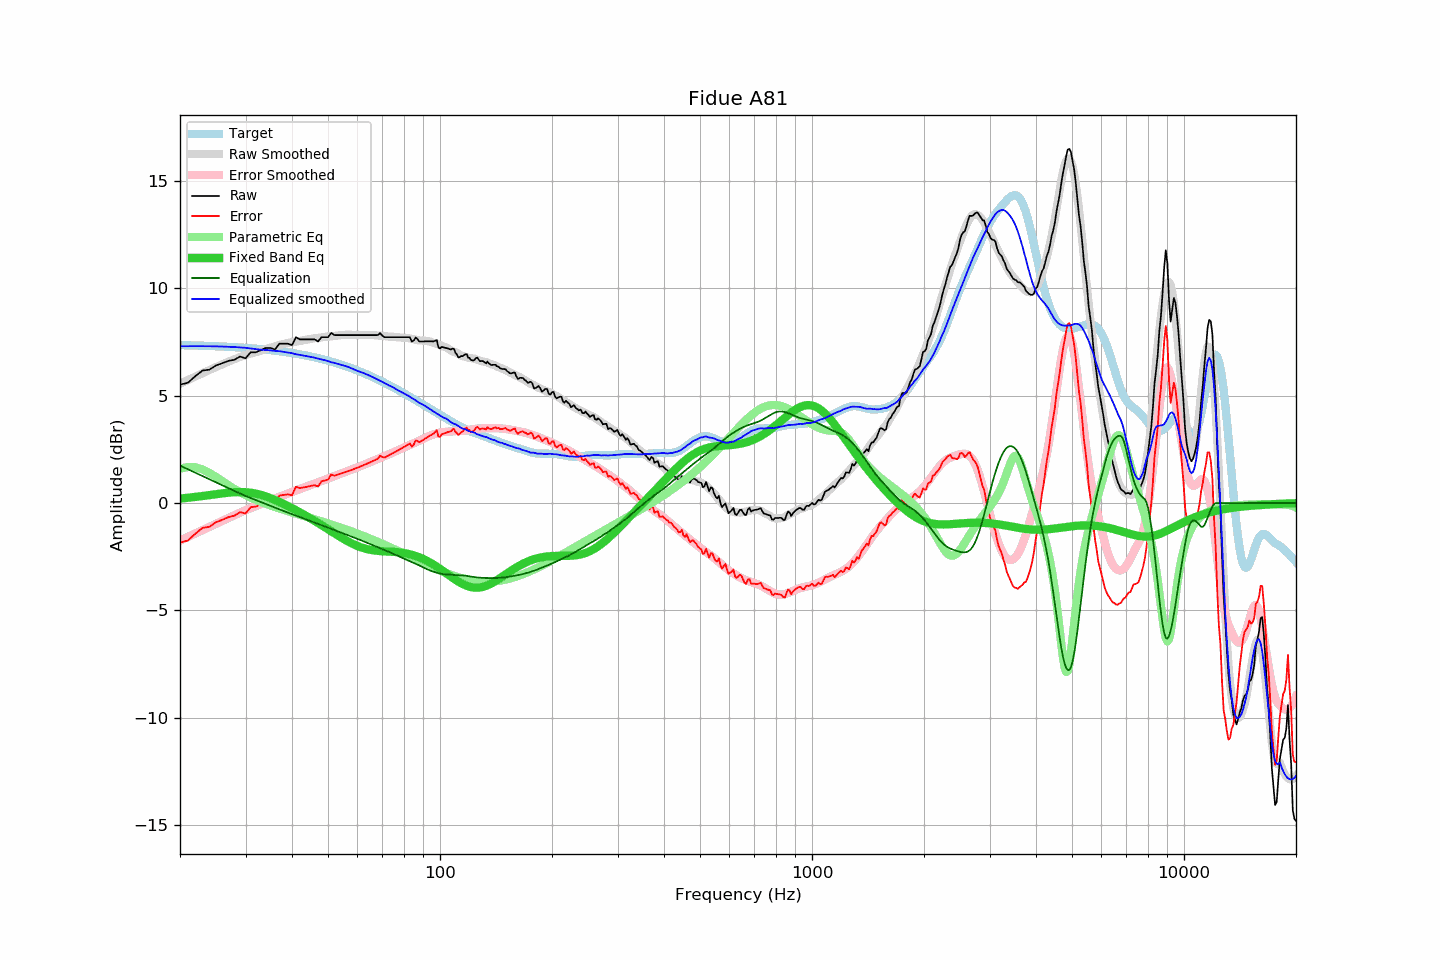

Data behind this chart, as committed beside it:
frequency, raw, error, smoothed, error_smoothed, equalization, parametric_eq, equalized_raw, equalized_smoothed, target
20, 5.52, -1.84, 5.56, -1.75, 1.75, 0.21, 7.26, 7.31, 7.36
21, 5.61, -1.74, 5.73, -1.58, 1.58, 0.25, 7.19, 7.31, 7.35
22, 5.92, -1.43, 5.90, -1.42, 1.42, 0.29, 7.33, 7.31, 7.34
23, 6.18, -1.15, 6.05, -1.26, 1.26, 0.33, 7.44, 7.31, 7.33
24, 6.22, -1.10, 6.20, -1.11, 1.11, 0.37, 7.33, 7.31, 7.32
25, 6.42, -0.89, 6.34, -0.96, 0.96, 0.41, 7.38, 7.30, 7.31
26, 6.52, -0.78, 6.47, -0.83, 0.83, 0.45, 7.34, 7.29, 7.29
27, 6.63, -0.65, 6.59, -0.69, 0.69, 0.49, 7.32, 7.28, 7.28
28, 6.68, -0.59, 6.70, -0.57, 0.57, 0.51, 7.24, 7.27, 7.26
29, 6.83, -0.42, 6.81, -0.45, 0.45, 0.51, 7.27, 7.25, 7.25
30, 6.75, -0.48, 6.90, -0.33, 0.33, 0.51, 7.08, 7.24, 7.23
31, 7.03, -0.19, 6.97, -0.23, 0.23, 0.48, 7.26, 7.20, 7.21
32, 7.03, -0.17, 7.03, -0.14, 0.14, 0.44, 7.17, 7.17, 7.19
33, 7.13, -0.04, 7.10, -0.05, 0.05, 0.38, 7.18, 7.15, 7.17
34, 7.23, 0.08, 7.17, 0.04, -0.04, 0.31, 7.19, 7.13, 7.15
35, 7.23, 0.10, 7.24, 0.13, -0.13, 0.23, 7.10, 7.11, 7.13
36, 7.16, 0.06, 7.30, 0.21, -0.21, 0.15, 6.95, 7.09, 7.10
37, 7.43, 0.35, 7.37, 0.29, -0.29, 0.05, 7.13, 7.08, 7.08
38, 7.43, 0.38, 7.42, 0.37, -0.37, -0.04, 7.06, 7.05, 7.05
39, 7.43, 0.41, 7.46, 0.44, -0.44, -0.14, 6.98, 7.01, 7.02
40, 7.36, 0.37, 7.50, 0.52, -0.52, -0.24, 6.84, 6.99, 6.99
41, 7.73, 0.77, 7.52, 0.59, -0.59, -0.33, 7.14, 6.93, 6.96
42, 7.63, 0.70, 7.56, 0.65, -0.65, -0.43, 6.98, 6.90, 6.93
43, 7.63, 0.73, 7.59, 0.72, -0.72, -0.53, 6.91, 6.87, 6.90
44, 7.63, 0.76, 7.62, 0.78, -0.78, -0.63, 6.85, 6.84, 6.86
45, 7.63, 0.80, 7.65, 0.84, -0.84, -0.73, 6.78, 6.81, 6.83
46, 7.63, 0.84, 7.68, 0.91, -0.91, -0.83, 6.72, 6.78, 6.79
47, 7.53, 0.77, 7.70, 0.97, -0.97, -0.93, 6.56, 6.73, 6.75
48, 7.73, 1.01, 7.72, 1.03, -1.03, -1.02, 6.70, 6.70, 6.71
49, 7.73, 1.05, 7.75, 1.09, -1.09, -1.12, 6.64, 6.66, 6.68
50, 7.73, 1.09, 7.76, 1.14, -1.14, -1.22, 6.58, 6.62, 6.63
51, 7.93, 1.33, 7.76, 1.20, -1.20, -1.31, 6.73, 6.56, 6.59
52, 7.83, 1.28, 7.79, 1.26, -1.26, -1.41, 6.57, 6.53, 6.55
53, 7.83, 1.32, 7.81, 1.32, -1.32, -1.50, 6.51, 6.49, 6.51
54, 7.83, 1.37, 7.82, 1.37, -1.37, -1.58, 6.46, 6.45, 6.46
55, 7.83, 1.41, 7.84, 1.42, -1.42, -1.66, 6.40, 6.41, 6.42
56, 7.83, 1.46, 7.84, 1.47, -1.47, -1.74, 6.35, 6.37, 6.37
57, 7.83, 1.50, 7.85, 1.52, -1.52, -1.82, 6.30, 6.33, 6.32
58, 7.83, 1.55, 7.84, 1.57, -1.57, -1.88, 6.26, 6.27, 6.27
59, 7.83, 1.60, 7.83, 1.62, -1.62, -1.94, 6.21, 6.21, 6.23
60, 7.83, 1.65, 7.83, 1.67, -1.67, -2.00, 6.16, 6.16, 6.18
61, 7.83, 1.70, 7.83, 1.72, -1.72, -2.05, 6.11, 6.11, 6.13
62, 7.83, 1.75, 7.84, 1.76, -1.76, -2.09, 6.06, 6.07, 6.08
63, 7.83, 1.80, 7.84, 1.82, -1.82, -2.12, 6.01, 6.02, 6.03
64, 7.83, 1.85, 7.84, 1.86, -1.86, -2.15, 5.96, 5.97, 5.97
65, 7.83, 1.91, 7.83, 1.91, -1.91, -2.18, 5.91, 5.92, 5.92
66, 7.83, 1.96, 7.83, 1.96, -1.96, -2.20, 5.87, 5.87, 5.87
67, 7.83, 2.01, 7.82, 2.01, -2.01, -2.21, 5.82, 5.81, 5.82
68, 7.83, 2.06, 7.81, 2.05, -2.05, -2.23, 5.77, 5.75, 5.76
69, 7.92, 2.21, 7.80, 2.10, -2.10, -2.24, 5.82, 5.70, 5.71
70, 7.80, 2.14, 7.79, 2.14, -2.14, -2.24, 5.65, 5.65, 5.66
71, 7.73, 2.13, 7.78, 2.19, -2.19, -2.25, 5.54, 5.59, 5.60
72, 7.73, 2.18, 7.77, 2.23, -2.23, -2.26, 5.49, 5.53, 5.55
73, 7.73, 2.23, 7.76, 2.28, -2.28, -2.26, 5.45, 5.48, 5.49
74, 7.73, 2.29, 7.76, 2.32, -2.32, -2.27, 5.40, 5.43, 5.44
75, 7.73, 2.34, 7.75, 2.37, -2.37, -2.27, 5.36, 5.38, 5.38
76, 7.73, 2.40, 7.73, 2.41, -2.41, -2.28, 5.31, 5.32, 5.33
77, 7.73, 2.45, 7.72, 2.46, -2.46, -2.29, 5.27, 5.26, 5.28
78, 7.73, 2.51, 7.72, 2.51, -2.51, -2.30, 5.22, 5.21, 5.22
79, 7.73, 2.56, 7.71, 2.55, -2.55, -2.31, 5.18, 5.16, 5.17
... 553 more rows
